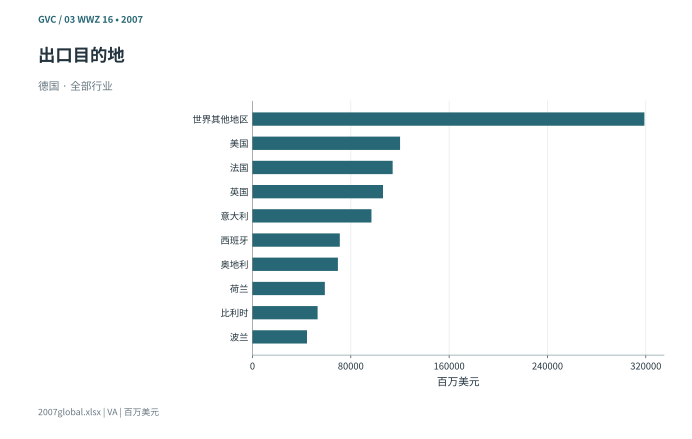

The table this chart was drawn from, first rows:
label, amount
世界其他地区, 318845
美国, 120083
法国, 114057
英国, 106201
意大利, 96804
西班牙, 71054
奥地利, 69521
荷兰, 58893
比利时, 53004
波兰, 44374
